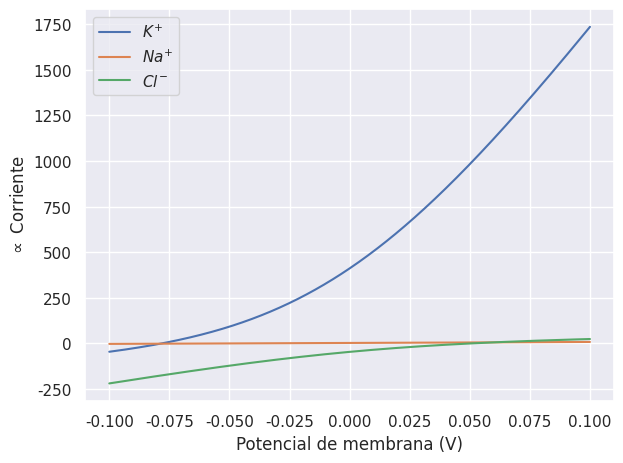

This chart was generated by the following Python code:
#!/usr/bin/env python
# -*- coding: utf-8 -*-
"""
date: 18-03-21
File: ej_02.py
Author : Facundo Martin Cabrera
Email: cabre94@hotmail.com facundo.cabrera@ib.edu.ar
GitHub: https://github.com/cabre94
GitLab: https://gitlab.com/cabre94
Description: 
"""

import numpy as np
import matplotlib.pyplot as plt

import seaborn as sns
sns.set()

T = 20.0 + 273.15     # K : Kelvin
k = 8.6e-5          # ev/K

z = 1 # Segun Alavaro las valencias son todas 1, pero creo que del Cloro no, pero fue

class Ion(object):
    def __init__(self, name, C_in=None,C_out=None, P=None, z=1):
        self.name = name
        self.C_in = C_in        # Concentracion adentro
        self.C_out = C_out      # Concentracion afuera
        self.P = P              # Permeabilidad?
        self.z = z              # Valencia
    def goldman(self,V):
        xi = z * V / (k * T)
        num = self.C_out - self.C_in * np.exp(xi)
        den = 1 - np.exp(xi)
        return self.P * xi * num / den
    def nernst(self):
        return k * T * np.log(self.C_in / self.C_out)

if __name__ == "__main__":
    
    K = Ion(r"$K^{+}$", C_in=430, C_out=20, P=1)
    Na = Ion(r"$Na^{+}$", C_in=50, C_out=40, P=0.03)
    Cl = Ion(r"$Cl^{-}$", C_in=65, C_out=550, P=0.1)

    V = np.linspace(-0.1, 0.1, 1000)

    for ion in [K, Na, Cl]:
        plt.plot(V, ion.goldman(V), label=ion.name)

    plt.ylabel(rf"$\propto$ Corriente")
    plt.xlabel("Potencial de membrana (V)")
    plt.legend(loc='best')
    plt.tight_layout()
    plt.show() 